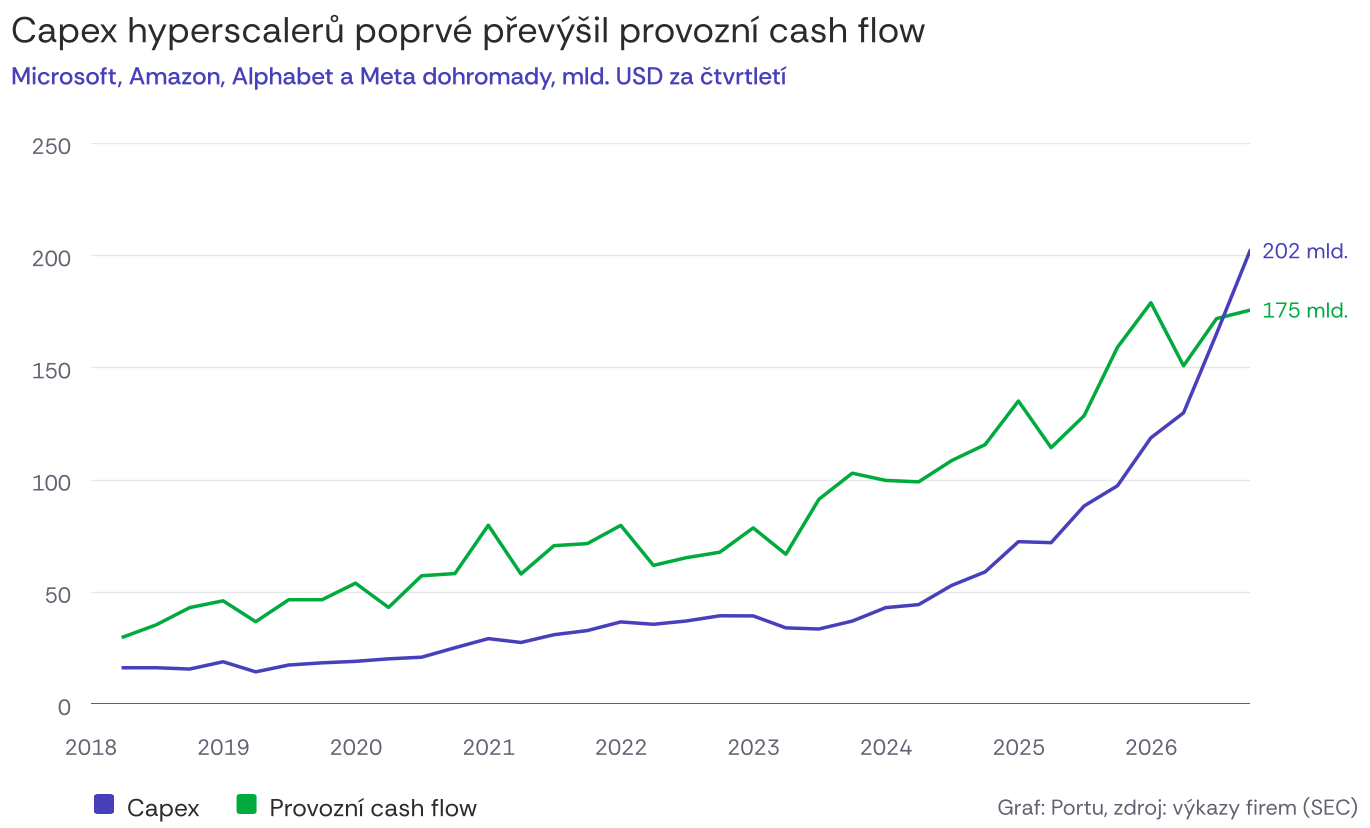

The table this chart was drawn from, first rows:
ctvrtleti_konec, capex_microsoft_mil_usd, capex_amazon_mil_usd, capex_alphabet_mil_usd, capex_meta_mil_usd, ocf_microsoft_mil_usd, ocf_amazon_mil_usd, ocf_alphabet_mil_usd, ocf_meta_mil_usd, capex_celkem_mil_usd, ocf_celkem_mil_usd
2018-03-31, 2934, 3098, 7299, 2812, 12151, -1791, 11642, 7860, 16143, 29862
2018-06-30, 3980, 3243, 5477, 3460, 11418, 7449, 10132, 6298, 16160, 35297
2018-09-30, 3602, 3352, 5282, 3342, 13657, 8588, 13210, 7498, 15578, 42953
2018-12-31, 3707, 3734, 7081, 4301, 8900, 16477, 12987, 7618, 18823, 45982
2019-03-31, 2565, 3290, 4638, 3837, 13520, 1846, 12000, 9308, 14330, 36674
2019-06-30, 4051, 3562, 6126, 3633, 16108, 9118, 12627, 8616, 17372, 46469
2019-09-30, 3385, 4697, 6732, 3532, 13818, 7892, 15466, 9307, 18346, 46483
2019-12-31, 3545, 5312, 6052, 4100, 10680, 19659, 14427, 9083, 19009, 53849
2020-03-31, 3767, 6795, 6005, 3558, 17504, 3064, 11451, 11001, 20125, 43020
2020-06-30, 4744, 7459, 5391, 3255, 18673, 20606, 13993, 3877, 20849, 57149
2020-09-30, 4907, 11063, 5406, 3689, 19335, 11964, 17003, 9829, 25065, 58131
2020-12-31, 4174, 14823, 5479, 4661, 12516, 30431, 22677, 14040, 29137, 79664
2021-03-31, 5089, 12082, 5942, 4303, 22179, 4213, 19289, 12242, 27416, 57923
2021-06-30, 6452, 14288, 5496, 4641, 22710, 12715, 21890, 13247, 30877, 70562
2021-09-30, 5810, 15748, 6819, 4346, 24540, 7313, 25539, 14090, 32723, 71482
2021-12-31, 5865, 18935, 6383, 5400, 14480, 22086, 24934, 18104, 36583, 79604
2022-03-31, 5340, 14951, 9786, 5441, 25386, -2790, 25106, 14076, 35518, 61778
2022-06-30, 6871, 15724, 6828, 7572, 24629, 8965, 19422, 12196, 36995, 65212
2022-09-30, 6283, 16378, 7276, 9375, 23198, 11404, 23353, 9692, 39312, 67647
2022-12-31, 6274, 16592, 7595, 8798, 11173, 29173, 23614, 14511, 39259, 78471
2023-03-31, 6607, 14207, 6289, 6823, 24441, 4788, 23509, 13998, 33926, 66736
2023-06-30, 8943, 11455, 6888, 6134, 28770, 16476, 28666, 17309, 33420, 91221
2023-09-30, 9917, 12479, 8055, 6496, 30583, 21217, 30656, 20402, 36947, 102858
2023-12-31, 9735, 14588, 11019, 7592, 18853, 42465, 18915, 19404, 42934, 99637
2024-03-31, 10952, 14925, 12012, 6400, 31917, 18989, 28848, 19246, 44289, 99000
2024-06-30, 13873, 17620, 13186, 8173, 37195, 25281, 26640, 19370, 52852, 108486
2024-09-30, 14923, 22620, 13061, 8258, 34180, 25971, 30698, 24724, 58862, 115573
2024-12-31, 15804, 27834, 14276, 14425, 22291, 45636, 39113, 27988, 72339, 135028
2025-03-31, 16745, 25019, 17197, 12941, 37044, 17015, 36150, 24026, 71902, 114235
2025-06-30, 17079, 32183, 22446, 16538, 42647, 32515, 27747, 25561, 88246, 128470
2025-09-30, 19394, 35095, 23953, 18829, 45057, 35525, 48414, 29999, 97271, 158995
2025-12-31, 29876, 39522, 27851, 21383, 35758, 54459, 52402, 36214, 118632, 178833
2026-03-31, 30876, 44203, 35674, 18997, 46679, 26032, 45790, 32226, 129750, 150727
2026-06-30, 35802, 54208, 44924, 30116, 55441, 45387, 39069, 31862, 165050, 171759
2026-09-30, 39367, 77259, 51355, 33942, 58000, 42422, 42290, 32785, 201923, 175497
